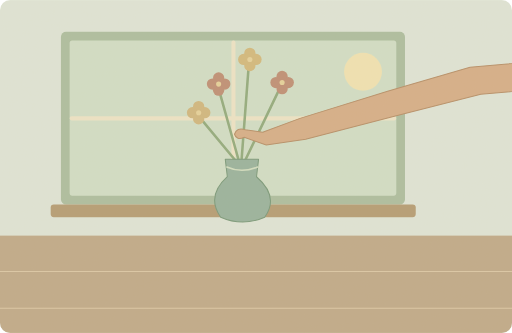
t = 0.00 s
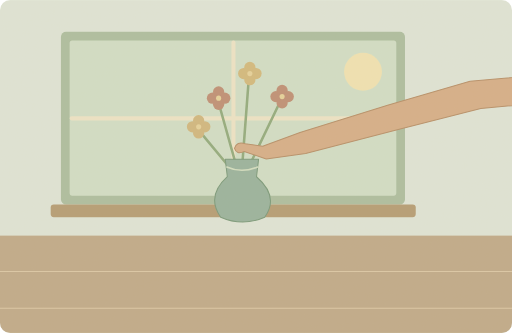
t = 1.75 s
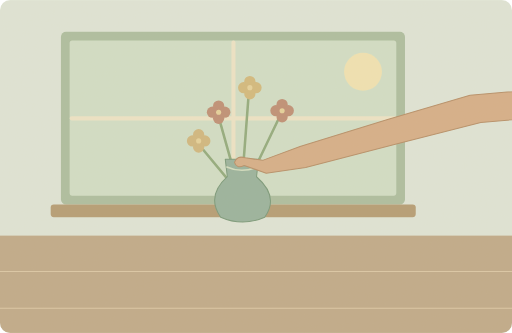
t = 3.50 s
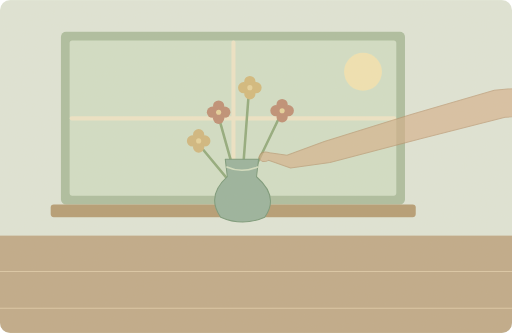
t = 5.00 s
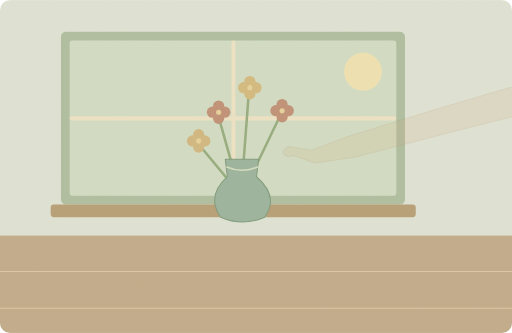
t = 6.50 s
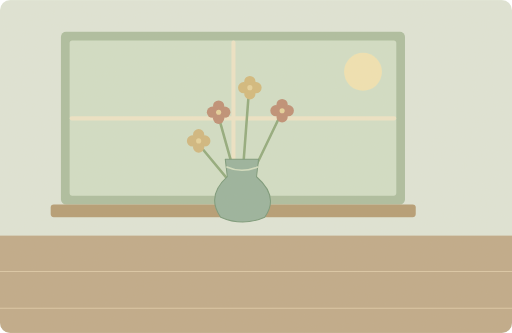
t = 8.30 s

The animated SVG that drew these frames (rendered in a browser with its animation timeline set to each time). Animation: 4 SMIL elements (animate=2,animateTransform=2); one cycle of 10.00 s, repeats indefinitely.

<svg xmlns="http://www.w3.org/2000/svg" width="1000" height="650" viewBox="0 0 1000 650" role="img" aria-labelledby="title desc"><title id="title">单词小故事</title><desc id="desc">She placed fresh flowers in a vase by the window.</desc><metadata>{"wordId": "flower", "dailyExample": "She placed fresh flowers in a vase by the window.", "source": "https://github.com/go1app/word-atlas/blob/main/public/atlas/entries/2.json", "attribution": "Word Atlas contributors — CC BY 4.0", "license": "https://creativecommons.org/licenses/by/4.0/", "changes": "New original vector animation interpreting the daily example.", "durationSeconds": 10}</metadata><defs><clipPath id="frame"><rect width="1000" height="650" rx="20"/></clipPath><filter id="paper"><feTurbulence type="fractalNoise" baseFrequency=".74" numOctaves="3" stitchTiles="stitch"/><feColorMatrix type="saturate" values="0"/><feComponentTransfer><feFuncA type="linear" slope=".065"/></feComponentTransfer><feBlend in="SourceGraphic" mode="soft-light"/></filter><filter id="glow" x="-100%" y="-100%" width="300%" height="300%"><feGaussianBlur stdDeviation="8"/></filter></defs><g clip-path="url(#frame)"><rect x="0" y="0" width="1000" height="650" rx="0" fill="#dfe6d9" /><rect x="0" y="460" width="1000" height="190" rx="0" fill="#bea887" /><path d="M0 530H1000M0 602H1000" fill="none" stroke="#dbc7a6" stroke-width="2" stroke-linecap="round" stroke-linejoin="round" /><rect x="119" y="62" width="672" height="337" rx="10" fill="#aabd9f" /><rect x="136" y="79" width="638" height="303" rx="5" fill="#d1dfc7" /><circle cx="709" cy="140" r="37" fill="#f1e4b3" /><path d="M456 83V378M140 231H770" fill="none" stroke="#eee5c7" stroke-width="8" stroke-linecap="round" stroke-linejoin="round" /><rect x="99" y="399" width="713" height="25" rx="6" fill="#b39a72" /><g><animateTransform attributeName="transform" type="translate" values="0 -55;0 0;0 0;0 -55;0 -55" keyTimes="0;.35;.83;.96;1" dur="10s" repeatCount="indefinite"/><animate attributeName="opacity" values="1;1;1;0;0;1" keyTimes="0;.35;.83;.93;.98;1" dur="10s" repeatCount="indefinite"/><path d="M469 378L427 228M471 378L486 180M474 378L548 224M468 378L390 284" fill="none" stroke="#8fa97b" stroke-width="5" stroke-linecap="round" stroke-linejoin="round" /><circle cx="427" cy="207" r="11" fill="#bd8c73" /><circle cx="439" cy="219" r="11" fill="#bd8c73" /><circle cx="427" cy="231" r="11" fill="#bd8c73" /><circle cx="415" cy="219" r="11" fill="#bd8c73" /><circle cx="427" cy="219" r="5" fill="#e6d29a" /><circle cx="488" cy="159" r="11" fill="#d2b87b" /><circle cx="500" cy="171" r="11" fill="#d2b87b" /><circle cx="488" cy="183" r="11" fill="#d2b87b" /><circle cx="476" cy="171" r="11" fill="#d2b87b" /><circle cx="488" cy="171" r="5" fill="#e6d29a" /><circle cx="551" cy="204" r="11" fill="#bd8c73" /><circle cx="563" cy="216" r="11" fill="#bd8c73" /><circle cx="551" cy="228" r="11" fill="#bd8c73" /><circle cx="539" cy="216" r="11" fill="#bd8c73" /><circle cx="551" cy="216" r="5" fill="#e6d29a" /><circle cx="388" cy="263" r="11" fill="#d0b67d" /><circle cx="400" cy="275" r="11" fill="#d0b67d" /><circle cx="388" cy="287" r="11" fill="#d0b67d" /><circle cx="376" cy="275" r="11" fill="#d0b67d" /><circle cx="388" cy="275" r="5" fill="#e6d29a" /></g><path d="M440 311H505L501 345Q546 384 517 424Q474 443 431 424Q402 383 444 345Z" fill="#96b19c" stroke="#759778" stroke-width="2" stroke-linecap="round" stroke-linejoin="round" /><path d="M443 326Q472 339 503 326" fill="none" stroke="#d2dfc2" stroke-width="3" stroke-linecap="round" stroke-linejoin="round" /><g><animateTransform attributeName="transform" type="translate" values="0 -55;0 0;95 -20;95 -20;0 -55;0 -55" keyTimes="0;.35;.65;.9;.97;1" dur="10s" repeatCount="indefinite"/><animate attributeName="opacity" values="1;1;0;0;0;1" keyTimes="0;.38;.72;.9;.98;1" dur="10s" repeatCount="indefinite"/><path d="M1100 170L918 186 757 233 586 286 513 313 479 308Q462 303 458 317Q462 330 477 323L520 338 597 327 774 281 939 239 1100 225Z" fill="#d5ad86" stroke="#b58c65" stroke-width="2" stroke-linecap="round" stroke-linejoin="round" /></g><rect width="1000" height="650" fill="#ddc8a0" opacity=".14" filter="url(#paper)" pointer-events="none"/></g></svg>
